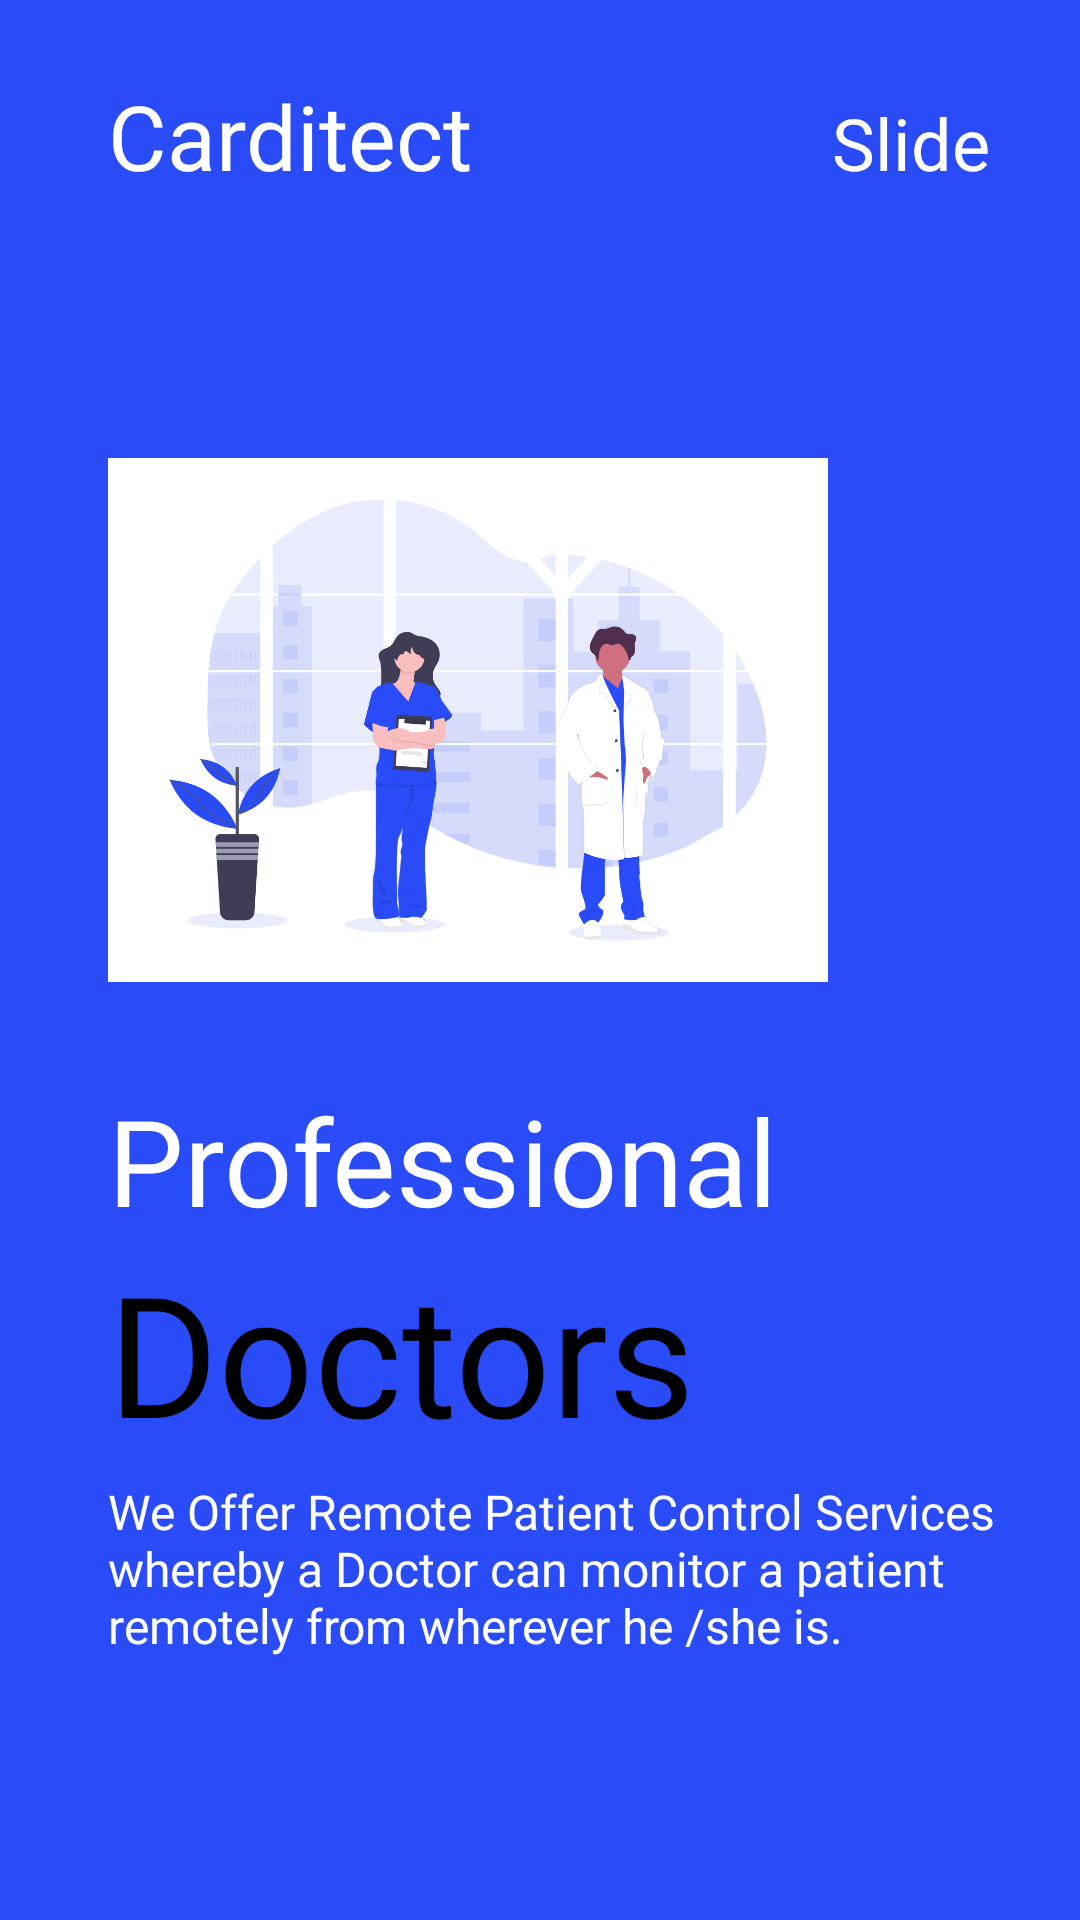

This screen was rendered from an Android layout file. Write that file and the resources it references.
<!-- AndroidManifest.xml: application theme Theme.PatientMonitoringSystem -->
<!-- res/layout/fragment_first_intro.xml -->
<?xml version="1.0" encoding="utf-8"?>
<androidx.constraintlayout.widget.ConstraintLayout xmlns:android="http://schemas.android.com/apk/res/android"
    xmlns:tools="http://schemas.android.com/tools"
    android:layout_width="match_parent"
    android:layout_height="match_parent"
    xmlns:app="http://schemas.android.com/apk/res-auto"
    android:background="@color/firstIntroColor"
    tools:context=".fragment.intro.FirstIntroFragment">

   <ImageView
       android:id="@+id/doctorsIllustration"
       android:layout_width="240dp"
       android:layout_height="240dp"
       android:src="@drawable/doctors_illustration"
       app:layout_constraintBottom_toBottomOf="parent"
       app:layout_constraintEnd_toEndOf="parent"
       app:layout_constraintHorizontal_bias=".3"
       app:layout_constraintStart_toStartOf="parent"
       app:layout_constraintTop_toTopOf="parent"
       app:layout_constraintVertical_bias=".3"/>

    <TextView
        android:id="@+id/textName"
        android:layout_width="wrap_content"
        android:layout_height="wrap_content"
        android:text="@string/app_name"
        android:textColor="@color/colorWhite"
        android:fontFamily="@font/ubuntu_bold"
        app:layout_constraintVertical_bias="0"
        android:layout_marginTop="25dp"
        android:textSize="30sp"
        app:layout_constraintHorizontal_bias="0"
        app:layout_constraintBottom_toTopOf="@id/doctorsIllustration"
        app:layout_constraintEnd_toEndOf="parent"
        app:layout_constraintStart_toStartOf="@id/doctorsIllustration"
        app:layout_constraintTop_toTopOf="parent"/>

    <TextView
        android:id="@+id/textSkip"
        android:layout_width="wrap_content"
        android:layout_height="wrap_content"
        android:text="Slide"
        android:textColor="@color/colorWhite"
        android:fontFamily="@font/ubuntu_bold"
        android:layout_marginTop="25dp"
        android:layout_marginEnd="30dp"
        android:textSize="24sp"
        app:layout_constraintHorizontal_bias="1"
        app:layout_constraintBaseline_toBaselineOf="@id/textName"
        app:layout_constraintEnd_toEndOf="parent"
        app:layout_constraintStart_toStartOf="@id/textName"
        app:layout_constraintTop_toTopOf="@id/textName"/>

    <TextView
        android:id="@+id/textProfessional"
        android:layout_width="wrap_content"
        android:layout_height="wrap_content"
        android:fontFamily="@font/ubuntu_regular"
        android:text="Professional"
        android:textSize="40sp"
        android:textColor="@color/colorWhite"
        app:layout_constraintBottom_toBottomOf="parent"
        app:layout_constraintEnd_toEndOf="parent"
        app:layout_constraintHorizontal_bias="0"
        app:layout_constraintStart_toStartOf="@id/doctorsIllustration"
        app:layout_constraintTop_toBottomOf="@id/doctorsIllustration"
        app:layout_constraintVertical_bias="0"/>

    <TextView
        android:id="@+id/textDoctors"
        android:layout_width="wrap_content"
        android:layout_height="wrap_content"
        android:fontFamily="@font/ubuntu_bold"
        android:text="Doctors"
        android:textColor="@color/colorBlack"
        android:textSize="56sp"
        app:layout_constraintVertical_bias="0"
        app:layout_constraintHorizontal_bias="0"
        app:layout_constraintBottom_toBottomOf="parent"
        app:layout_constraintEnd_toEndOf="parent"
        app:layout_constraintStart_toStartOf="@id/textProfessional"
        app:layout_constraintTop_toBottomOf="@id/textProfessional" />

    <TextView
        android:layout_width="0dp"
        android:layout_height="0dp"
        android:layout_marginTop="5dp"
        android:text="We Offer Remote Patient Control Services whereby a Doctor can monitor a patient remotely from wherever he /she is."
        android:textSize="16sp"
        android:textColor="@color/colorWhite"
        android:fontFamily="@font/ubuntu_regular"
        app:layout_constraintHorizontal_bias="0"
        app:layout_constraintBottom_toBottomOf="parent"
        app:layout_constraintEnd_toEndOf="parent"
        app:layout_constraintHeight_percent=".1"
        app:layout_constraintStart_toStartOf="@id/textDoctors"
        app:layout_constraintTop_toBottomOf="@id/textDoctors"
        app:layout_constraintVertical_bias="0"
        android:layout_marginEnd="10dp"/>

</androidx.constraintlayout.widget.ConstraintLayout>
<!-- resources referenced by this layout -->
<resources>
  <color name="colorBlack">#FF000000</color>
  <color name="colorWhite">#FFFFFFFF</color>
  <color name="firstIntroColor">#294CF8</color>
  <!-- drawable doctors_illustration: png bitmap (drawable, 85878 bytes) -->
  <string name="app_name">Carditect</string>
  <style name="Theme.PatientMonitoringSystem" parent="Theme.MaterialComponents.DayNight.DarkActionBar">
          
          <item name="colorPrimary">@color/colorPrimaryDark</item>
          <item name="colorPrimaryVariant">@color/colorPrimaryDark</item>
          <item name="colorOnPrimary">@color/colorWhite</item>
          <item name="windowActionBar">false</item>
          <item name="windowNoTitle">true</item>
          
          <item name="colorSecondary">@color/colorAccent</item>
          <item name="colorSecondaryVariant">@color/colorAccent</item>
          <item name="colorOnSecondary">@color/colorBlack</item>
          
          <item name="android:statusBarColor" tools:targetApi="l">?attr/colorPrimaryVariant</item>
          
      </style>
  <color name="colorPrimaryDark">#294CF8</color>
  <color name="colorAccent">#294CF8</color>
</resources>
